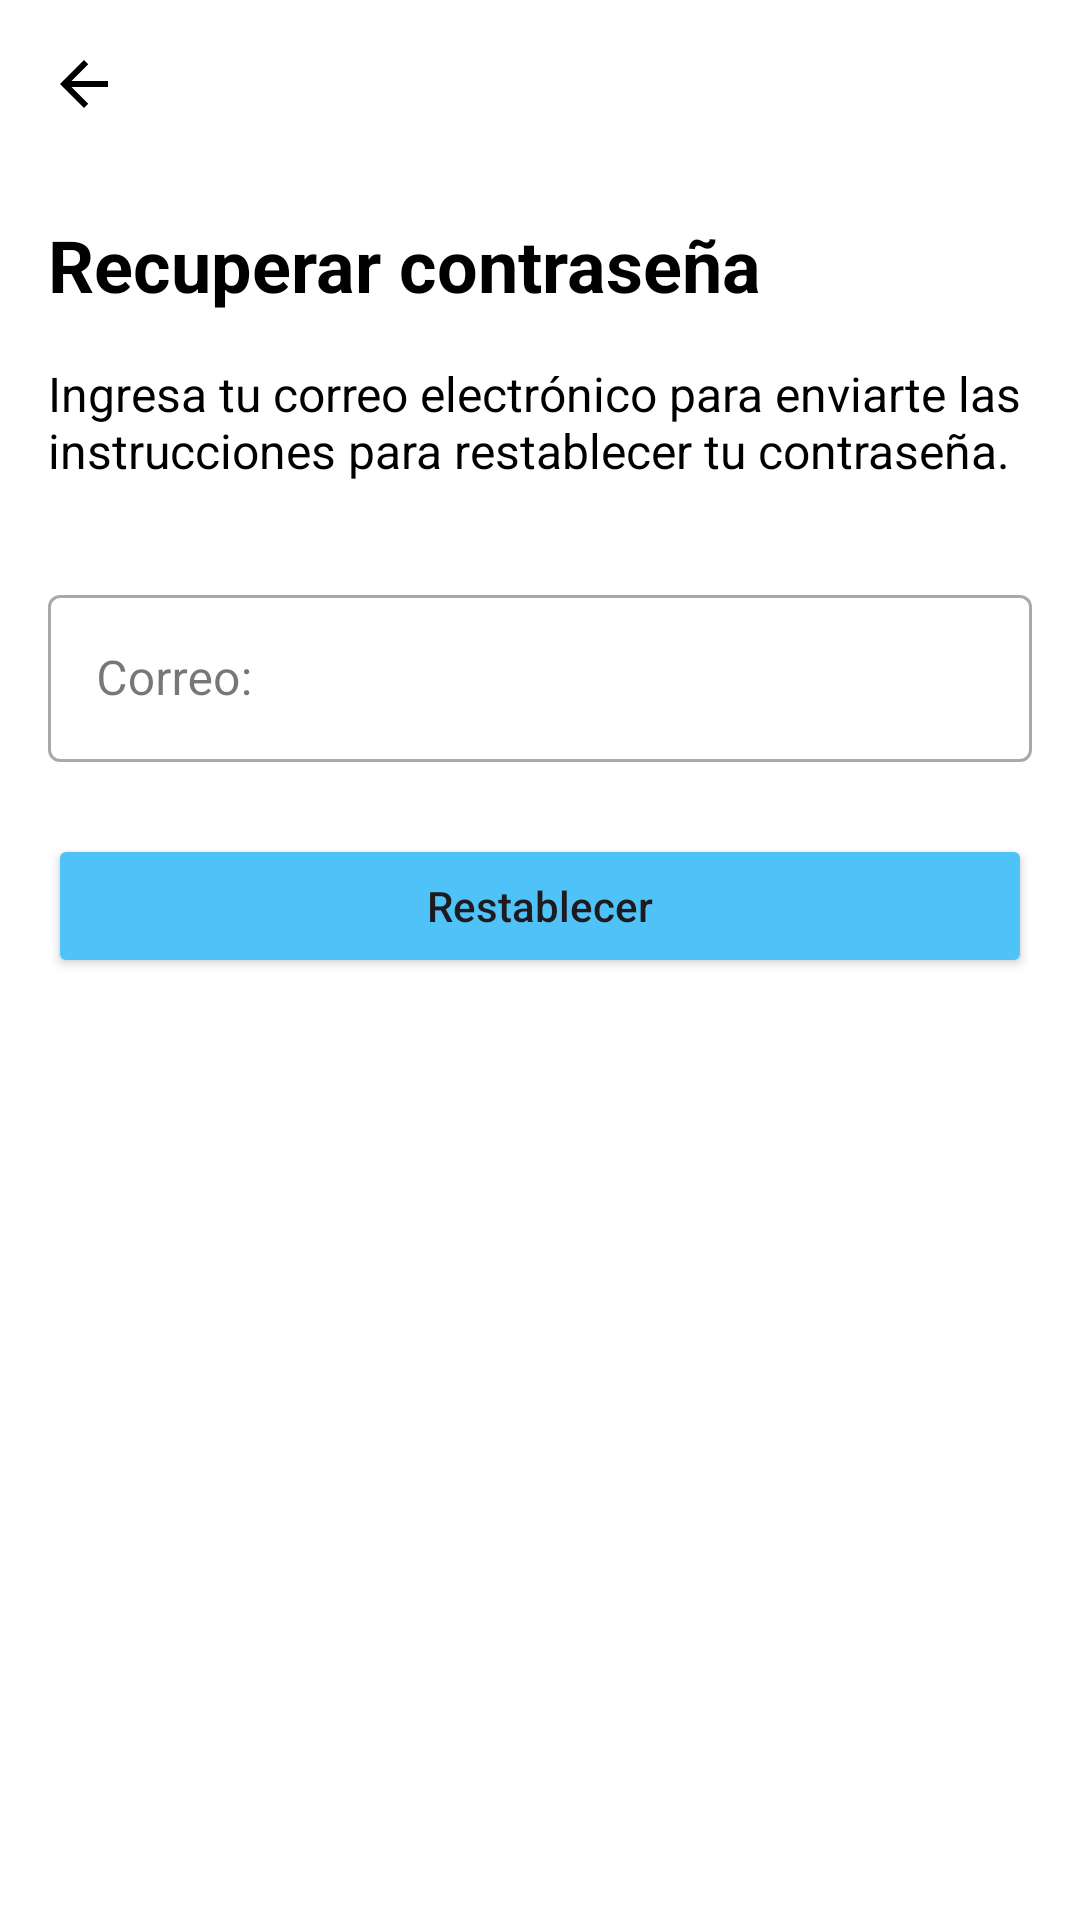

Android layout source for this screen:
<!-- AndroidManifest.xml: application theme Theme.Legal_Pal -->
<!-- res/layout/fragment_recover_password.xml -->
<?xml version="1.0" encoding="utf-8"?>
<androidx.constraintlayout.widget.ConstraintLayout xmlns:android="http://schemas.android.com/apk/res/android"
    xmlns:app="http://schemas.android.com/apk/res-auto"
    xmlns:tools="http://schemas.android.com/tools"
    android:layout_width="match_parent"
    android:layout_height="match_parent"
    android:background="@color/white"
    android:padding="16dp">

    <ImageButton
        android:id="@+id/btnBack"
        android:layout_width="24dp"
        android:layout_height="24dp"
        android:background="?attr/selectableItemBackgroundBorderless"
        android:src="@drawable/ic_back"
        app:layout_constraintStart_toStartOf="parent"
        app:layout_constraintTop_toTopOf="parent"
        app:tint="@color/black" />

    <TextView
        android:id="@+id/tvTitle"
        android:layout_width="wrap_content"
        android:layout_height="wrap_content"
        android:layout_marginTop="32dp"
        android:text="Recuperar contraseña"
        android:textColor="@color/black"
        android:textSize="24sp"
        android:textStyle="bold"
        app:layout_constraintStart_toStartOf="parent"
        app:layout_constraintTop_toBottomOf="@id/btnBack" />

    <TextView
        android:id="@+id/tvDescription"
        android:layout_width="0dp"
        android:layout_height="wrap_content"
        android:layout_marginTop="16dp"
        android:text="Ingresa tu correo electrónico para enviarte las instrucciones para restablecer tu contraseña."
        android:textColor="@color/black"
        android:textSize="16sp"
        app:layout_constraintEnd_toEndOf="parent"
        app:layout_constraintStart_toStartOf="parent"
        app:layout_constraintTop_toBottomOf="@id/tvTitle" />

    <com.google.android.material.textfield.TextInputLayout
        android:id="@+id/tilEmail"
        style="@style/Widget.MaterialComponents.TextInputLayout.OutlinedBox"
        android:layout_width="match_parent"
        android:layout_height="wrap_content"
        android:layout_marginTop="32dp"
        android:hint="Correo:"
        app:layout_constraintTop_toBottomOf="@id/tvDescription">

        <com.google.android.material.textfield.TextInputEditText
            android:id="@+id/etEmail"
            android:layout_width="match_parent"
            android:layout_height="wrap_content"
            android:inputType="textEmailAddress" />
    </com.google.android.material.textfield.TextInputLayout>

    <Button
        android:id="@+id/btnRecover"
        android:layout_width="match_parent"
        android:layout_height="48dp"
        android:layout_marginTop="24dp"
        android:backgroundTint="@color/primary_blue"
        android:text="Restablecer"
        android:textAllCaps="false"
        app:cornerRadius="24dp"
        app:layout_constraintTop_toBottomOf="@id/tilEmail" />

</androidx.constraintlayout.widget.ConstraintLayout>
<!-- resources referenced by this layout -->
<resources>
  <color name="black">#FF000000</color>
  <color name="primary_blue">#4FC3F7</color>
  <color name="white">#FFFFFFFF</color>
  <!-- drawable ic_back (drawable) -->
  <vector xmlns:android="http://schemas.android.com/apk/res/android"
      android:width="24dp"
      android:height="24dp"
      android:viewportWidth="24"
      android:viewportHeight="24">
      <path
          android:fillColor="@android:color/black"
          android:pathData="M20,11H7.83l5.59,-5.59L12,4l-8,8l8,8l1.41,-1.41L7.83,13H20V11z"/>
  </vector>
  <style name="Theme.Legal_Pal" parent="Base.Theme.Legal_Pal" />
  <style name="Base.Theme.Legal_Pal" parent="Theme.Material3.DayNight.NoActionBar">
          
          
      </style>
</resources>
